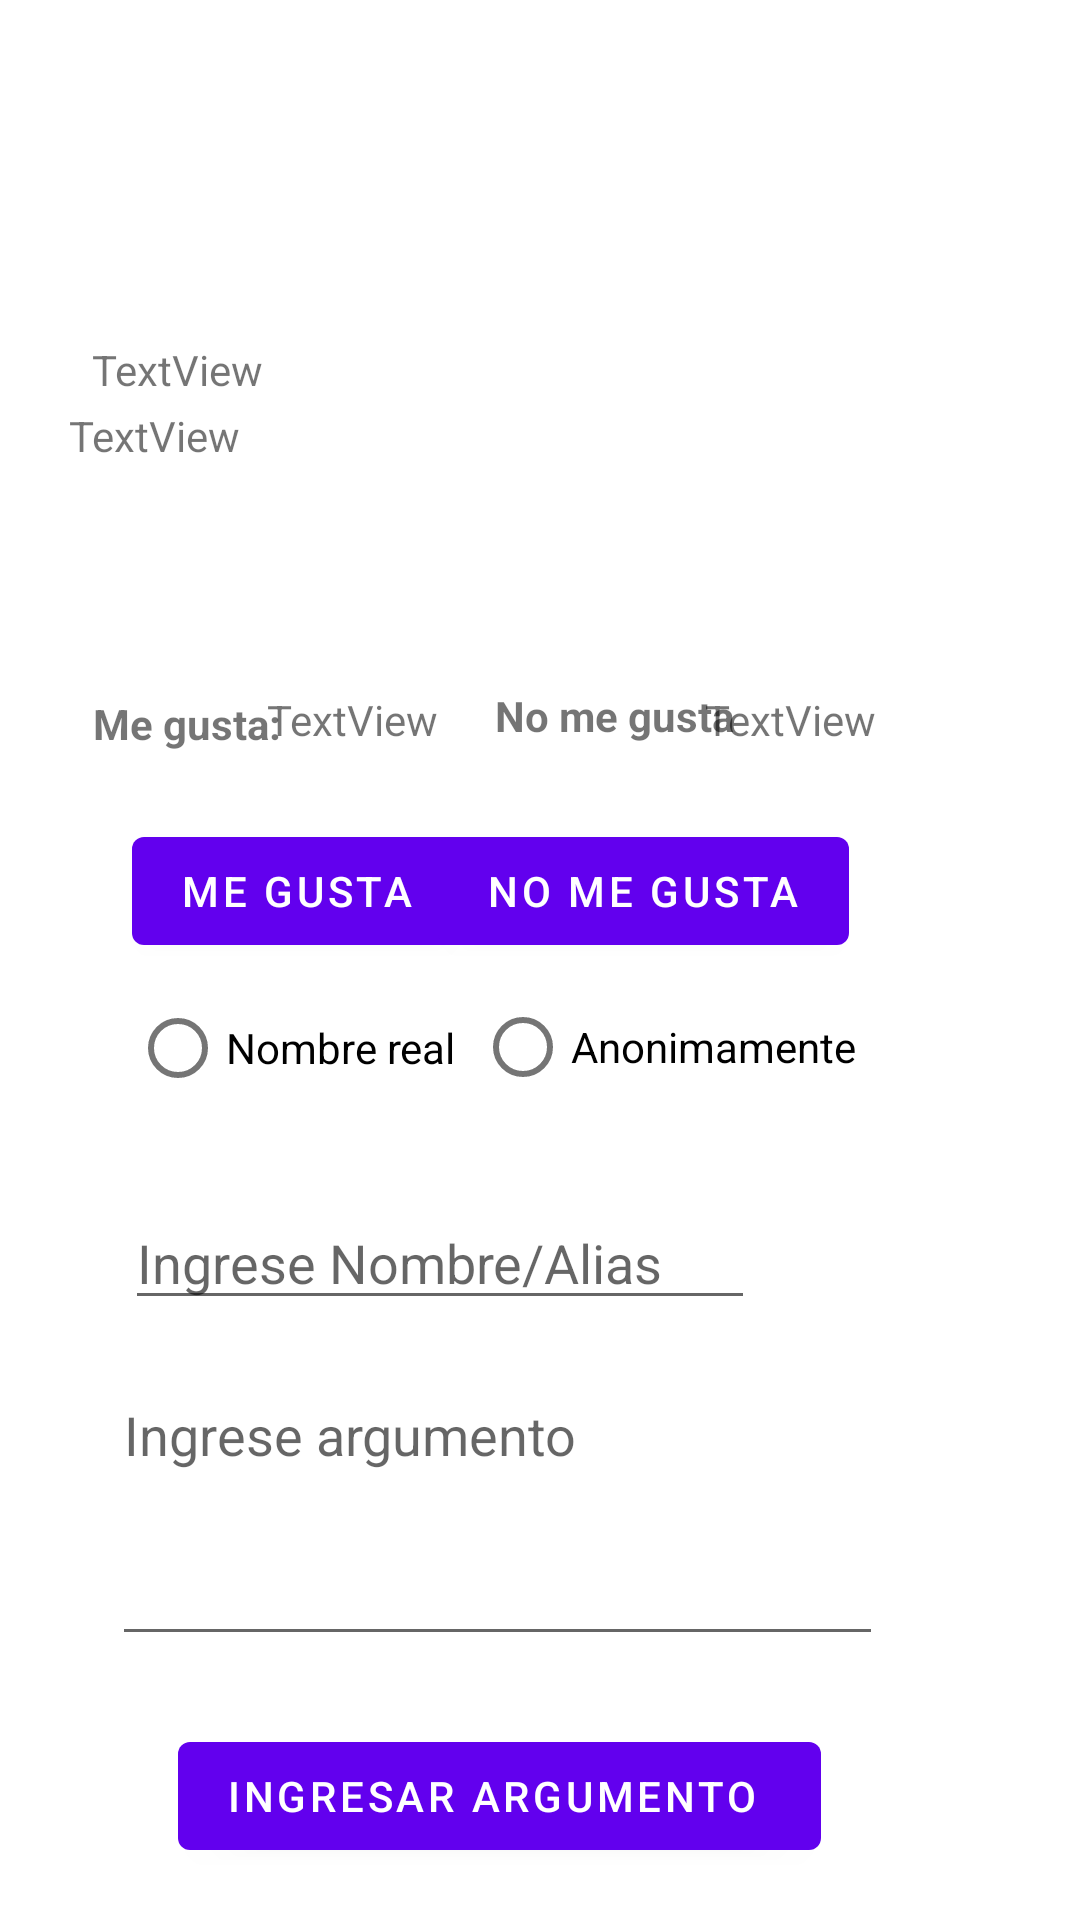

Reconstruct the res/layout file that produces this screen, plus the resources it refers to.
<!-- AndroidManifest.xml: application theme Theme.Debate -->
<!-- res/layout/debatir.xml -->
<?xml version="1.0" encoding="utf-8"?>
<androidx.constraintlayout.widget.ConstraintLayout
    xmlns:android="http://schemas.android.com/apk/res/android"
    xmlns:app="http://schemas.android.com/apk/res-auto"
    xmlns:tools="http://schemas.android.com/tools"
    android:layout_width="match_parent"
    android:layout_height="match_parent">

    <RadioButton
        android:id="@+id/radioButton"
        android:layout_width="wrap_content"
        android:layout_height="wrap_content"
        android:text="Nombre real"
        app:layout_constraintBottom_toBottomOf="@+id/button5"
        app:layout_constraintEnd_toEndOf="parent"
        app:layout_constraintHorizontal_bias="0.172"
        app:layout_constraintStart_toStartOf="parent"
        app:layout_constraintTop_toTopOf="parent"
        app:layout_constraintVertical_bias="0.566" />

    <RadioButton
        android:id="@+id/radioButton2"
        android:layout_width="wrap_content"
        android:layout_height="wrap_content"
        android:text="Anonimamente"
        app:layout_constraintBottom_toBottomOf="parent"
        app:layout_constraintEnd_toEndOf="parent"
        app:layout_constraintHorizontal_bias="0.679"
        app:layout_constraintStart_toStartOf="parent"
        app:layout_constraintTop_toTopOf="parent"
        app:layout_constraintVertical_bias="0.549" />

    <Button
        android:id="@+id/button3"
        android:layout_width="wrap_content"
        android:layout_height="wrap_content"
        android:text="Me Gusta"
        app:layout_constraintBottom_toBottomOf="parent"
        app:layout_constraintEnd_toEndOf="parent"
        app:layout_constraintHorizontal_bias="0.176"
        app:layout_constraintStart_toStartOf="parent"
        app:layout_constraintTop_toTopOf="parent"
        app:layout_constraintVertical_bias="0.461" />

    <Button
        android:id="@+id/button4"
        android:layout_width="wrap_content"
        android:layout_height="wrap_content"
        android:text="No me gusta"
        app:layout_constraintBottom_toBottomOf="parent"
        app:layout_constraintEnd_toEndOf="parent"
        app:layout_constraintHorizontal_bias="0.654"
        app:layout_constraintStart_toStartOf="parent"
        app:layout_constraintTop_toTopOf="parent"
        app:layout_constraintVertical_bias="0.461" />

    <EditText
        android:id="@+id/editTextTextPersonName6"
        android:layout_width="wrap_content"
        android:layout_height="wrap_content"
        android:ems="10"
        android:inputType="textPersonName"
        android:hint="Ingrese Nombre/Alias"
        app:layout_constraintBottom_toBottomOf="parent"
        app:layout_constraintEnd_toEndOf="parent"
        app:layout_constraintHorizontal_bias="0.278"
        app:layout_constraintStart_toStartOf="parent"
        app:layout_constraintTop_toTopOf="parent"
        app:layout_constraintVertical_bias="0.666" />

    <EditText
        android:id="@+id/editTextTextMultiLine3"
        android:layout_width="257dp"
        android:layout_height="96dp"
        android:ems="10"
        android:gravity="start|top"
        android:inputType="textMultiLine"
        app:layout_constraintBottom_toBottomOf="parent"
        app:layout_constraintEnd_toEndOf="parent"
        app:layout_constraintHorizontal_bias="0.363"
        app:layout_constraintStart_toStartOf="parent"
        app:layout_constraintTop_toTopOf="parent"
        app:layout_constraintVertical_bias="0.838"
        android:hint="Ingrese argumento"

        />

    <Button
        android:id="@+id/button5"
        android:layout_width="wrap_content"
        android:layout_height="wrap_content"
        android:text="Ingresar argumento
"
        app:layout_constraintBottom_toBottomOf="parent"
        app:layout_constraintEnd_toEndOf="parent"
        app:layout_constraintHorizontal_bias="0.408"
        app:layout_constraintStart_toStartOf="parent"
        app:layout_constraintTop_toTopOf="parent"
        app:layout_constraintVertical_bias="0.971" />

    <TextView
        android:id="@+id/textView4"
        android:layout_width="wrap_content"
        android:layout_height="wrap_content"
        android:text="Me gusta:"
        android:textStyle="bold"
        app:layout_constraintBottom_toBottomOf="parent"
        app:layout_constraintEnd_toEndOf="parent"
        app:layout_constraintHorizontal_bias="0.104"
        app:layout_constraintStart_toStartOf="parent"
        app:layout_constraintTop_toTopOf="parent"
        app:layout_constraintVertical_bias="0.373" />

    <TextView
        android:id="@+id/textView5"
        android:layout_width="wrap_content"
        android:layout_height="wrap_content"
        android:text="TextView"
        app:layout_constraintBottom_toBottomOf="parent"
        app:layout_constraintEnd_toEndOf="parent"
        app:layout_constraintHorizontal_bias="0.294"
        app:layout_constraintStart_toStartOf="parent"
        app:layout_constraintTop_toTopOf="parent"
        app:layout_constraintVertical_bias="0.371" />

    <TextView
        android:id="@+id/textView6"
        android:layout_width="wrap_content"
        android:layout_height="wrap_content"
        android:text="No me gusta"
        android:textStyle="bold"
        app:layout_constraintBottom_toBottomOf="parent"
        app:layout_constraintEnd_toEndOf="parent"
        app:layout_constraintHorizontal_bias="0.589"
        app:layout_constraintStart_toStartOf="parent"
        app:layout_constraintTop_toTopOf="parent"
        app:layout_constraintVertical_bias="0.369" />

    <TextView
        android:id="@+id/textView7"
        android:layout_width="wrap_content"
        android:layout_height="wrap_content"
        android:text="TextView"
        app:layout_constraintBottom_toBottomOf="parent"
        app:layout_constraintEnd_toEndOf="parent"
        app:layout_constraintHorizontal_bias="0.776"
        app:layout_constraintStart_toStartOf="parent"
        app:layout_constraintTop_toTopOf="parent"
        app:layout_constraintVertical_bias="0.371" />

    <TextView
        android:id="@+id/textView8"
        android:layout_width="wrap_content"
        android:layout_height="wrap_content"
        android:text="TextView"
        app:layout_constraintBottom_toBottomOf="parent"
        app:layout_constraintEnd_toEndOf="parent"
        app:layout_constraintHorizontal_bias="0.101"
        app:layout_constraintStart_toStartOf="parent"
        app:layout_constraintTop_toTopOf="parent"
        app:layout_constraintVertical_bias="0.183" />

    <TextView
        android:id="@+id/textView9"
        android:layout_width="269dp"
        android:layout_height="88dp"
        android:text="TextView"
        app:layout_constraintBottom_toBottomOf="parent"
        app:layout_constraintEnd_toEndOf="parent"
        app:layout_constraintHorizontal_bias="0.253"
        app:layout_constraintStart_toStartOf="parent"
        app:layout_constraintTop_toTopOf="parent"
        app:layout_constraintVertical_bias="0.246" />

</androidx.constraintlayout.widget.ConstraintLayout>
<!-- resources referenced by this layout -->
<resources>
  <style name="Theme.Debate" parent="Theme.MaterialComponents.DayNight.DarkActionBar">
          
          <item name="colorPrimary">@color/purple_500</item>
          <item name="colorPrimaryVariant">@color/purple_700</item>
          <item name="colorOnPrimary">@color/white</item>
          
          <item name="colorSecondary">@color/teal_200</item>
          <item name="colorSecondaryVariant">@color/teal_700</item>
          <item name="colorOnSecondary">@color/black</item>
          
          <item name="android:statusBarColor" tools:targetApi="l">?attr/colorPrimaryVariant</item>
          
      </style>
  <!-- not gathered from this repository: default colours our renderer supplied (Android Studio template values) -->
  <color name="purple_500">#FF6200EE</color>
  <color name="purple_700">#FF3700B3</color>
  <color name="teal_200">#FF03DAC5</color>
  <color name="teal_700">#FF018786</color>
  <color name="black">#FF000000</color>
  <color name="white">#FFFFFFFF</color>
</resources>
